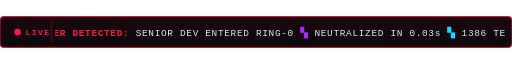
t = 0.00 s
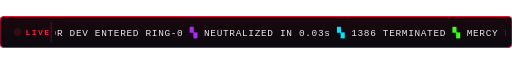
t = 1.67 s
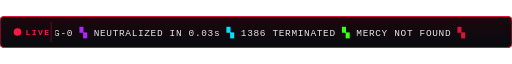
t = 3.33 s
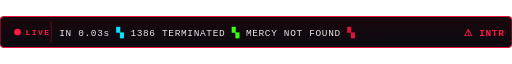
t = 5.00 s
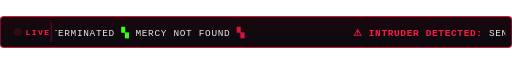
t = 6.67 s
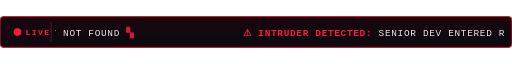
t = 8.33 s

The animated SVG that drew these frames (rendered in a browser with its animation timeline set to each time). Animation: 3 SMIL elements (animate=2,animateTransform=1); frames cover the first 8.33 s, repeats indefinitely.

<svg xmlns="http://www.w3.org/2000/svg" width="760" height="46" viewBox="0 0 760 46" font-family="'Cascadia Code','Fira Code',Consolas,Menlo,monospace"><title>live ticker — intruder detected</title>
  <defs>
    <linearGradient id="tickBg5" x1="0" y1="0" x2="0" y2="1">
      <stop offset="0" stop-color="#1A080D"/>
      <stop offset="1" stop-color="#0A0A10"/>
    </linearGradient>
    <clipPath id="tickClip5"><rect x="82" y="4" width="668" height="38"/></clipPath>
  </defs>
  <rect x="0" y="0" width="760" height="46" rx="6" fill="url(#tickBg5)" stroke="#DC143C" stroke-width="1.5"/>
  <circle cx="26" cy="23" r="5" fill="#FF1744">
    <animate attributeName="opacity" values="1;1;0.15;0.15" keyTimes="0;0.5;0.5;1" dur="1s" repeatCount="indefinite"/>
    <animate attributeName="r" values="5;6;5" dur="1s" repeatCount="indefinite"/>
  </circle>
  <text x="38" y="28" font-size="12" font-weight="700" letter-spacing="2" fill="#FF1744">LIVE</text>
  <line x1="76" y1="8" x2="76" y2="38" stroke="#DC143C" stroke-width="1" opacity="0.6"/>
  <g clip-path="url(#tickClip5)">
    <g>
      <text x="0" y="29" font-size="14" letter-spacing="1">
        <tspan fill="#FF1744" font-weight="700">⚠ INTRUDER DETECTED:</tspan><tspan fill="#E6E6E6"> SENIOR DEV ENTERED RING-0 </tspan><tspan fill="#B026FF" font-weight="700">▚</tspan><tspan fill="#E6E6E6"> NEUTRALIZED IN 0.03s </tspan><tspan fill="#00E5FF" font-weight="700">▚</tspan><tspan fill="#E6E6E6"> 1386 TERMINATED </tspan><tspan fill="#39FF14" font-weight="700">▚</tspan><tspan fill="#E6E6E6"> MERCY NOT FOUND </tspan><tspan fill="#DC143C" font-weight="700">▚</tspan>
      </text>
      <text x="1180" y="29" font-size="14" letter-spacing="1">
        <tspan fill="#FF1744" font-weight="700">⚠ INTRUDER DETECTED:</tspan><tspan fill="#E6E6E6"> SENIOR DEV ENTERED RING-0 </tspan><tspan fill="#B026FF" font-weight="700">▚</tspan><tspan fill="#E6E6E6"> NEUTRALIZED IN 0.03s </tspan><tspan fill="#00E5FF" font-weight="700">▚</tspan><tspan fill="#E6E6E6"> 1386 TERMINATED </tspan><tspan fill="#39FF14" font-weight="700">▚</tspan><tspan fill="#E6E6E6"> MERCY NOT FOUND </tspan><tspan fill="#DC143C" font-weight="700">▚</tspan>
      </text>
      <animateTransform attributeName="transform" type="translate" from="0 0" to="-1180 0" dur="12s" repeatCount="indefinite"/>
    </g>
  </g>
</svg>
